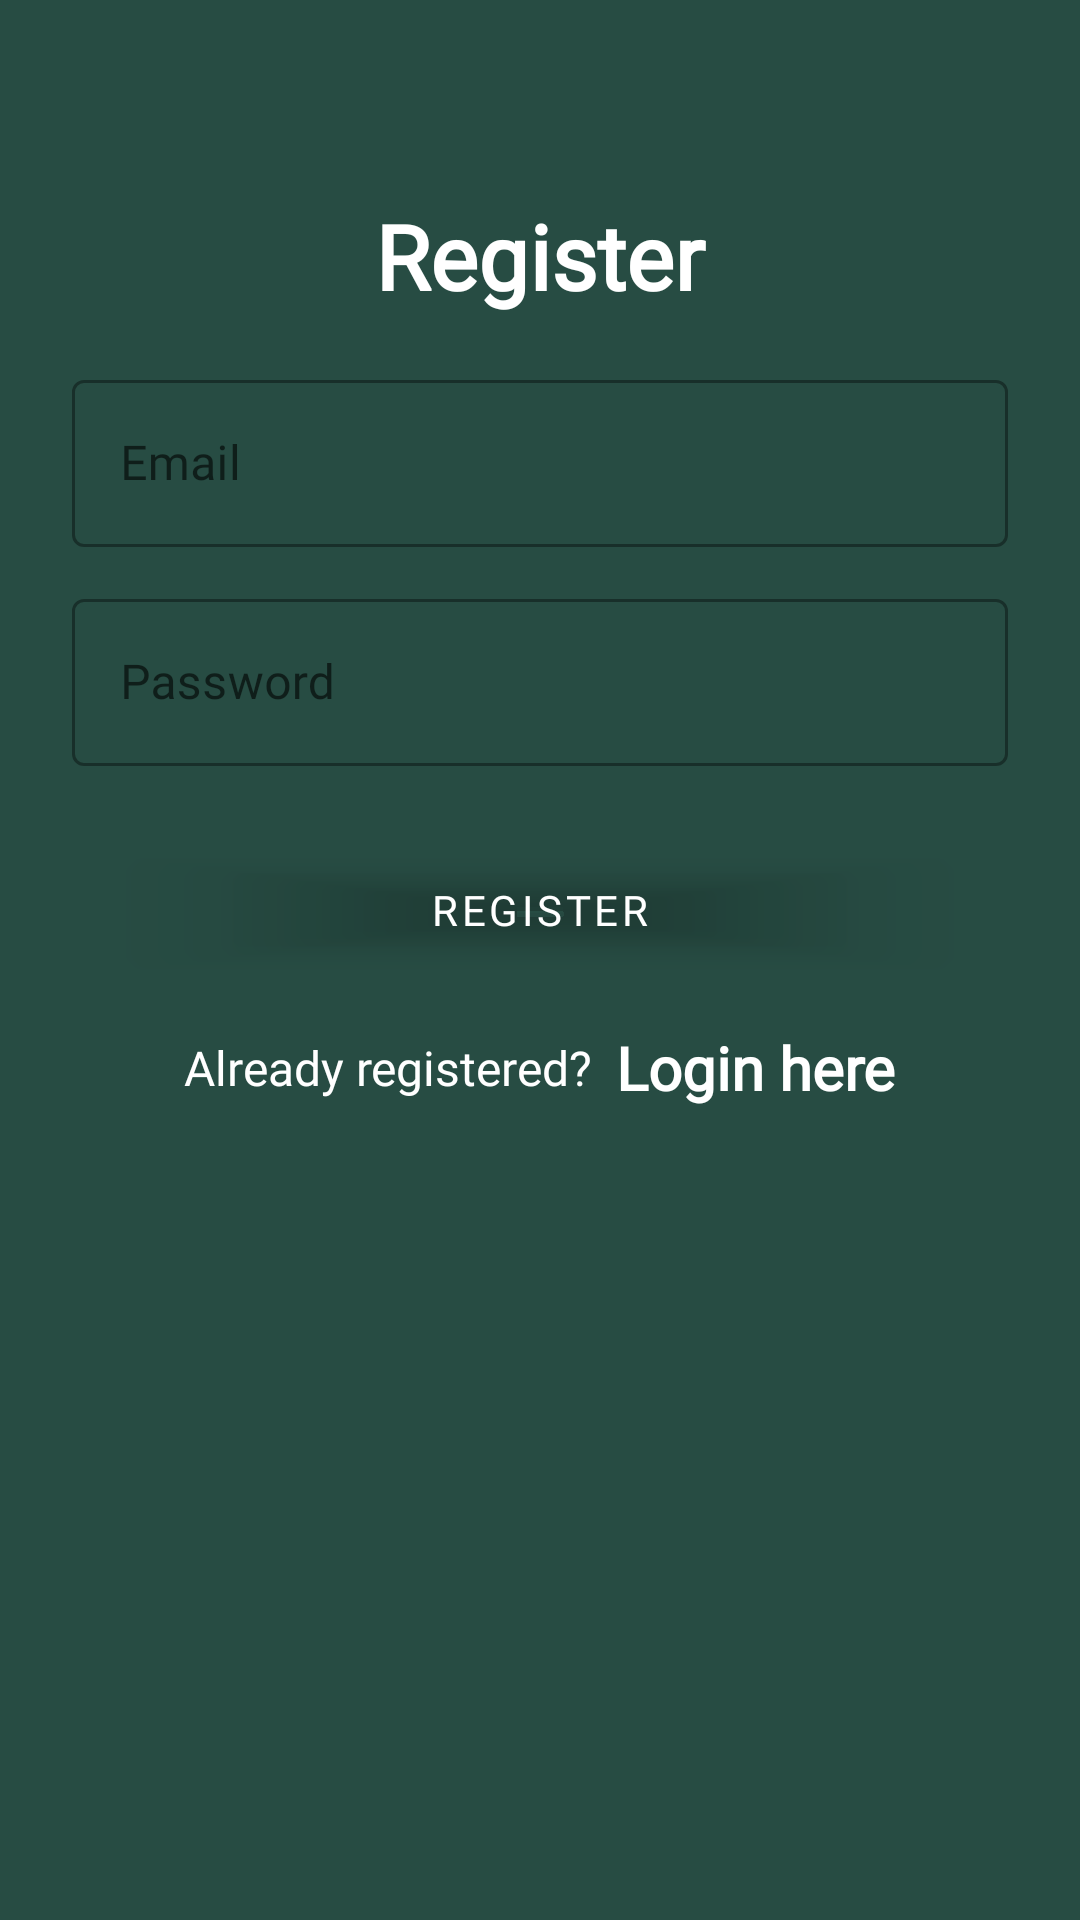

The Android layout XML behind this screen, and the referenced resources:
<!-- AndroidManifest.xml: application theme Theme.LearningKidsApp -->
<!-- res/layout/activity_register.xml -->
<?xml version="1.0" encoding="utf-8"?>

<LinearLayout xmlns:android="http://schemas.android.com/apk/res/android"
    xmlns:app="http://schemas.android.com/apk/res-auto"
    xmlns:tools="http://schemas.android.com/tools"
    android:layout_width="match_parent"
    android:layout_height="match_parent"
    android:background="#274c43"
    android:orientation="vertical"
    android:padding="24dp"
    tools:context=".RegisterActivity">


    <LinearLayout
        android:layout_width="match_parent"
        android:layout_height="match_parent"
        android:layout_gravity="center"
        android:layout_marginTop="25dp"
        android:orientation="vertical">


        <TextView
            android:layout_width="match_parent"
            android:layout_height="wrap_content"
            android:layout_marginVertical="16dp"
            android:fontFamily="@font/chalk"
            android:gravity="center_horizontal"
            android:text="Register"
            android:textColor="@color/white"
            android:textSize="30sp"
            android:textStyle="bold" />

        <com.google.android.material.textfield.TextInputLayout
            style="@style/Widget.MaterialComponents.TextInputLayout.OutlinedBox"
            android:layout_width="match_parent"
            android:layout_height="wrap_content">

            <com.google.android.material.textfield.TextInputEditText
                android:id="@+id/etRegEmail"
                android:layout_width="match_parent"
                android:layout_height="wrap_content"
                android:fontFamily="@font/chalk"
                android:hint="Email"
                android:inputType="textEmailAddress"
                android:textColor="#FFFFFF"
                android:textColorHint="#FFFFFF" />
        </com.google.android.material.textfield.TextInputLayout>


        <com.google.android.material.textfield.TextInputLayout
            style="@style/Widget.MaterialComponents.TextInputLayout.OutlinedBox"
            android:layout_width="match_parent"
            android:layout_height="wrap_content"
            android:layout_marginTop="12dp">

            <com.google.android.material.textfield.TextInputEditText
                android:id="@+id/etRegPass"
                android:layout_width="match_parent"
                android:layout_height="wrap_content"
                android:fontFamily="@font/chalk"
                android:hint="Password"
                android:inputType="textPassword"
                android:textColor="#FFFFFF"
                android:textColorHint="#FFFFFF" />
        </com.google.android.material.textfield.TextInputLayout>

        <com.google.android.material.button.MaterialButton
            android:id="@+id/btnRegister"
            android:layout_width="match_parent"
            android:layout_height="wrap_content"
            android:layout_marginTop="24dp"
            android:fontFamily="@font/chalk"
            android:text="Register"
            app:backgroundTint="#00274C43" />

        <LinearLayout
            android:layout_width="match_parent"
            android:layout_height="wrap_content"
            android:layout_marginTop="15dp"
            android:gravity="center"
            android:orientation="horizontal">

            <TextView
                android:layout_width="wrap_content"
                android:layout_height="wrap_content"
                android:fontFamily="@font/chalk"
                android:text="Already registered?"
                android:textColor="#FFFFFF"
                android:textSize="16sp" />

            <TextView
                android:id="@+id/tvLoginHere"
                android:layout_width="wrap_content"
                android:layout_height="wrap_content"
                android:layout_marginLeft="8dp"
                android:fontFamily="@font/chalk"
                android:text="Login here"
                android:textColor="@color/white"
                android:textSize="20sp"
                android:textStyle="bold" />

        </LinearLayout>

    </LinearLayout>

</LinearLayout>
<!-- resources referenced by this layout -->
<resources>
  <style name="Theme.LearningKidsApp" parent="Theme.MaterialComponents.DayNight.NoActionBar">
          
          <item name="colorPrimary">@color/purple_500</item>
          <item name="colorPrimaryVariant">@color/purple_700</item>
          <item name="colorOnPrimary">@color/white</item>
          
          <item name="colorSecondary">@color/teal_200</item>
          <item name="colorSecondaryVariant">@color/teal_700</item>
          <item name="colorOnSecondary">@color/black</item>
          
          <item name="android:statusBarColor" tools:targetApi="21">?attr/colorPrimaryVariant</item>
          
      </style>
  <!-- not gathered from this repository: default colours our renderer supplied (Android Studio template values) -->
  <color name="purple_500">#FF6200EE</color>
  <color name="purple_700">#FF3700B3</color>
  <color name="teal_200">#FF03DAC5</color>
  <color name="teal_700">#FF018786</color>
  <color name="black">#FF000000</color>
  <color name="white">#FFFFFFFF</color>
</resources>
